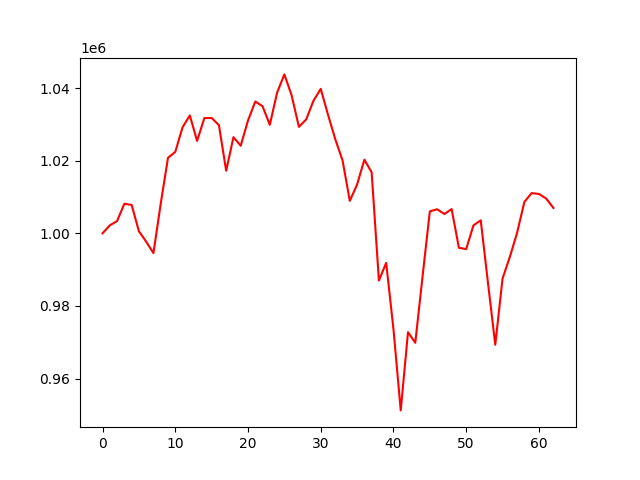

Data behind this chart, as committed beside it:
account_value, date, daily_return
1000000, 2021-10-04, 
1002188, 2021-10-05, 0.002188
1003382, 2021-10-06, 0.001192
1008150, 2021-10-07, 0.004751
1007810, 2021-10-08, -0.0003372
1000567, 2021-10-11, -0.007186
997709, 2021-10-12, -0.002857
994546, 2021-10-13, -0.003171
1008180, 2021-10-14, 0.01371
1020804, 2021-10-15, 0.01252
1022416, 2021-10-18, 0.00158
1029202, 2021-10-19, 0.006637
1032469, 2021-10-20, 0.003175
1025459, 2021-10-21, -0.00679
1031741, 2021-10-22, 0.006126
1031771, 2021-10-25, 2.8857345655941558e-05
1029798, 2021-10-26, -0.001912
1017221, 2021-10-27, -0.01221
1026488, 2021-10-28, 0.009111
1024125, 2021-10-29, -0.002302
1031068, 2021-11-01, 0.006779
1036306, 2021-11-02, 0.00508
1034996, 2021-11-03, -0.001264
1029881, 2021-11-04, -0.004942
1038742, 2021-11-05, 0.008604
1043771, 2021-11-08, 0.004841
1037996, 2021-11-09, -0.005533
1029313, 2021-11-10, -0.008365
1031375, 2021-11-11, 0.002003
1036493, 2021-11-12, 0.004962
1039792, 2021-11-15, 0.003182
1032667, 2021-11-16, -0.006852
1025922, 2021-11-17, -0.006532
1020072, 2021-11-18, -0.005702
1008944, 2021-11-19, -0.01091
1013422, 2021-11-22, 0.004439
1020275, 2021-11-23, 0.006762
1016816, 2021-11-24, -0.00339
986991, 2021-11-26, -0.02933
991864, 2021-11-29, 0.004938
973618, 2021-11-30, -0.0184
951222, 2021-12-01, -0.023
972772, 2021-12-02, 0.02265
969838, 2021-12-03, -0.003016
988095, 2021-12-06, 0.01882
1006034, 2021-12-07, 0.01816
1006631, 2021-12-08, 0.0005927
1005323, 2021-12-09, -0.001299
1006679, 2021-12-10, 0.001348
996003, 2021-12-13, -0.01061
995661, 2021-12-14, -0.0003433
1002180, 2021-12-15, 0.006547
1003588, 2021-12-16, 0.001405
986307, 2021-12-17, -0.01722
969289, 2021-12-20, -0.01725
987546, 2021-12-21, 0.01884
993471, 2021-12-22, 0.006
1000120, 2021-12-23, 0.006693
1008631, 2021-12-27, 0.00851
1011075, 2021-12-28, 0.002422
... 3 more rows
